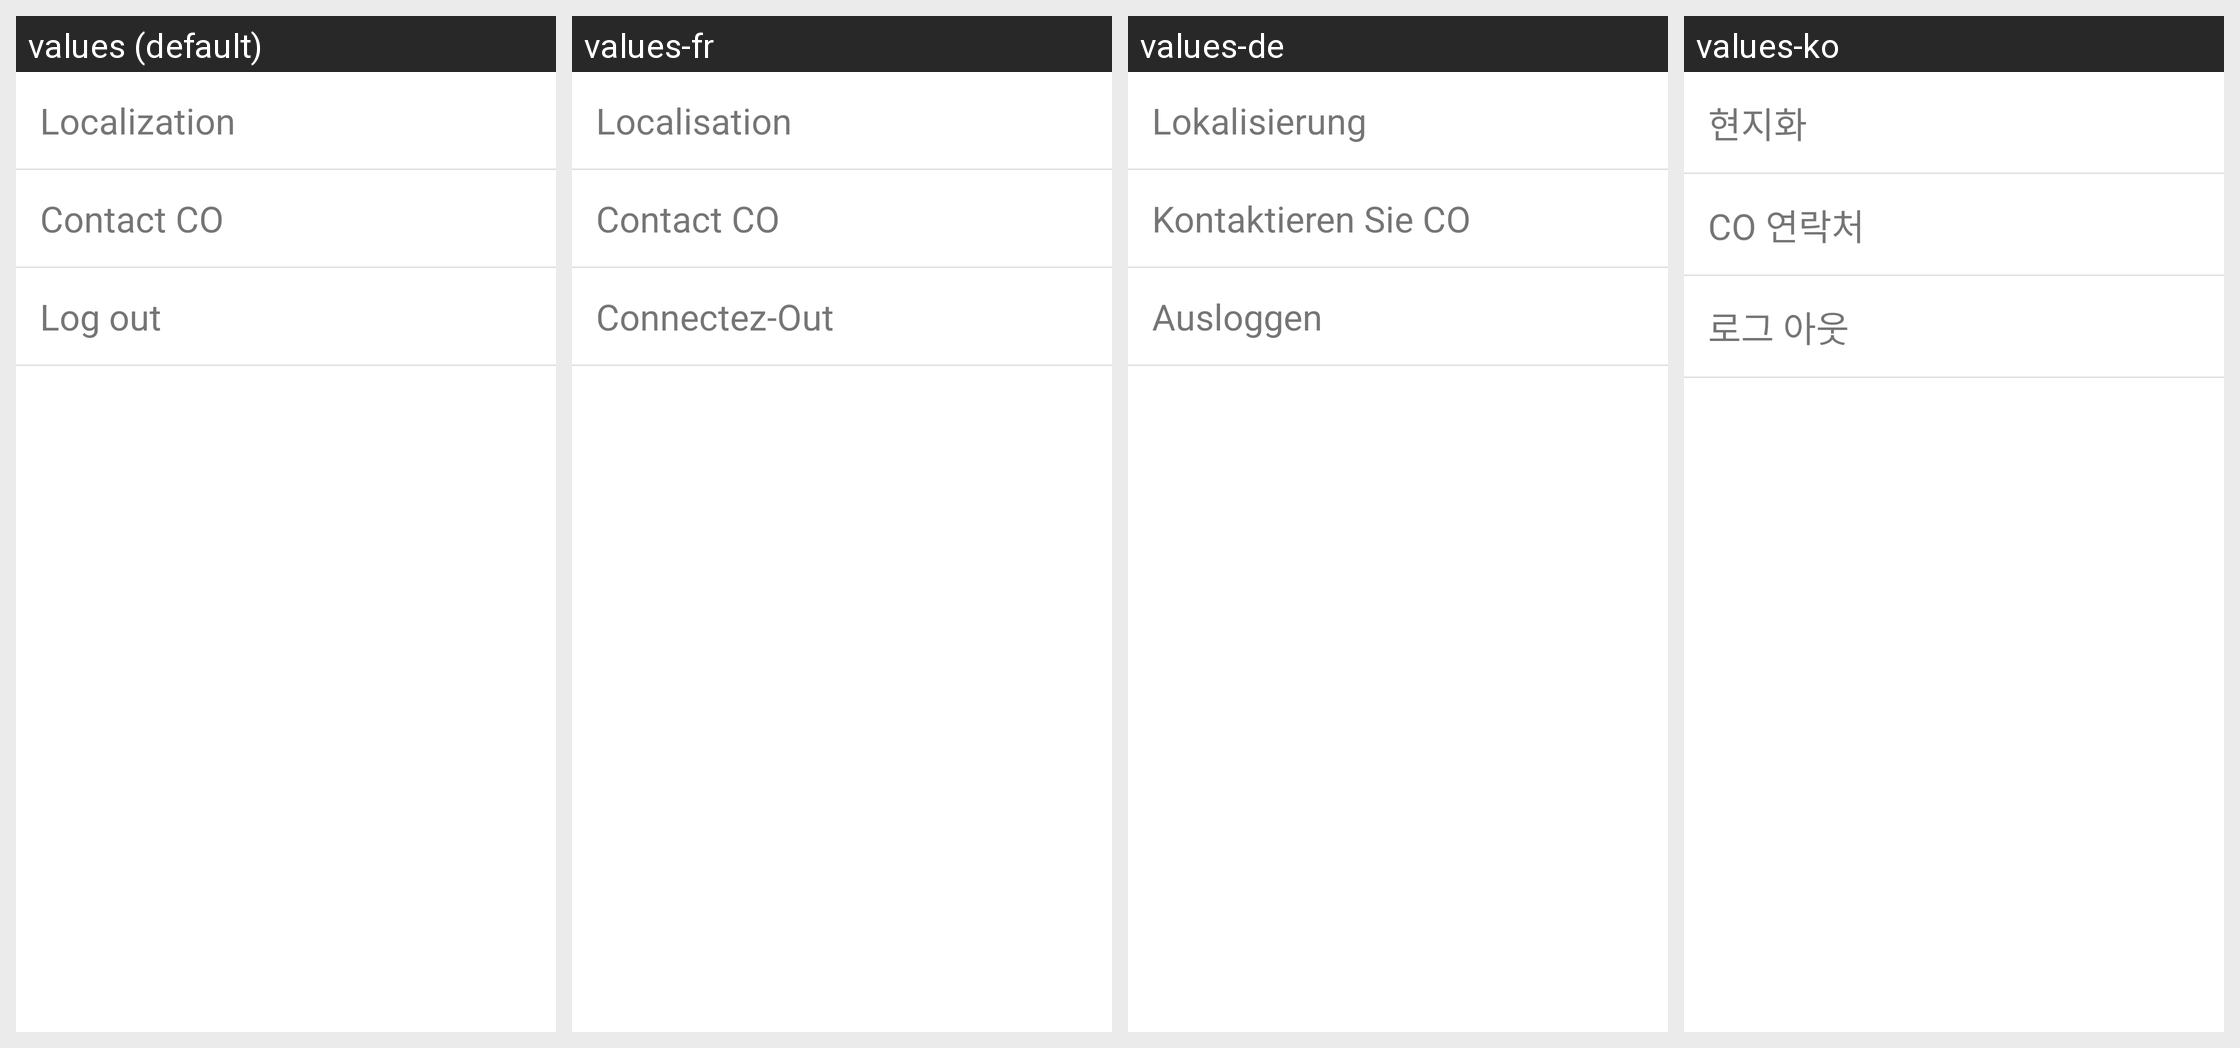

The same Android screen rendered under several of its app's locales, left to right. List the strings drawn on it with the default value and each locale's translation.
Android screen res/layout/fragment_settings.xml rendered under 4 locales, left to right: values (default), values-fr, values-de, values-ko. Device: Nexus 5 (rendered at 1080×1920; each locale shown at half size, 540×960, under a caption strip naming it); theme AppTheme.
Other locales in the repository, not shown: values-es, values-hi-rIN, values-it-rIT, values-ja, values-pt, values-ru-rRU, values-zh.
Strings drawn on this screen, with the default value and each locale's value (text and hints the layout hard-codes, and strings that could not be matched under every locale, appear in the picture but are not listed):

localization
  values: Localization
  values-fr: Localisation
  values-de: Lokalisierung
  values-ko: 현지화

contact_co
  values: Contact CO
  values-fr: Contact CO
  values-de: Kontaktieren Sie CO
  values-ko: CO 연락처

log_out
  values: Log out
  values-fr: Connectez-Out
  values-de: Ausloggen
  values-ko: 로그 아웃
